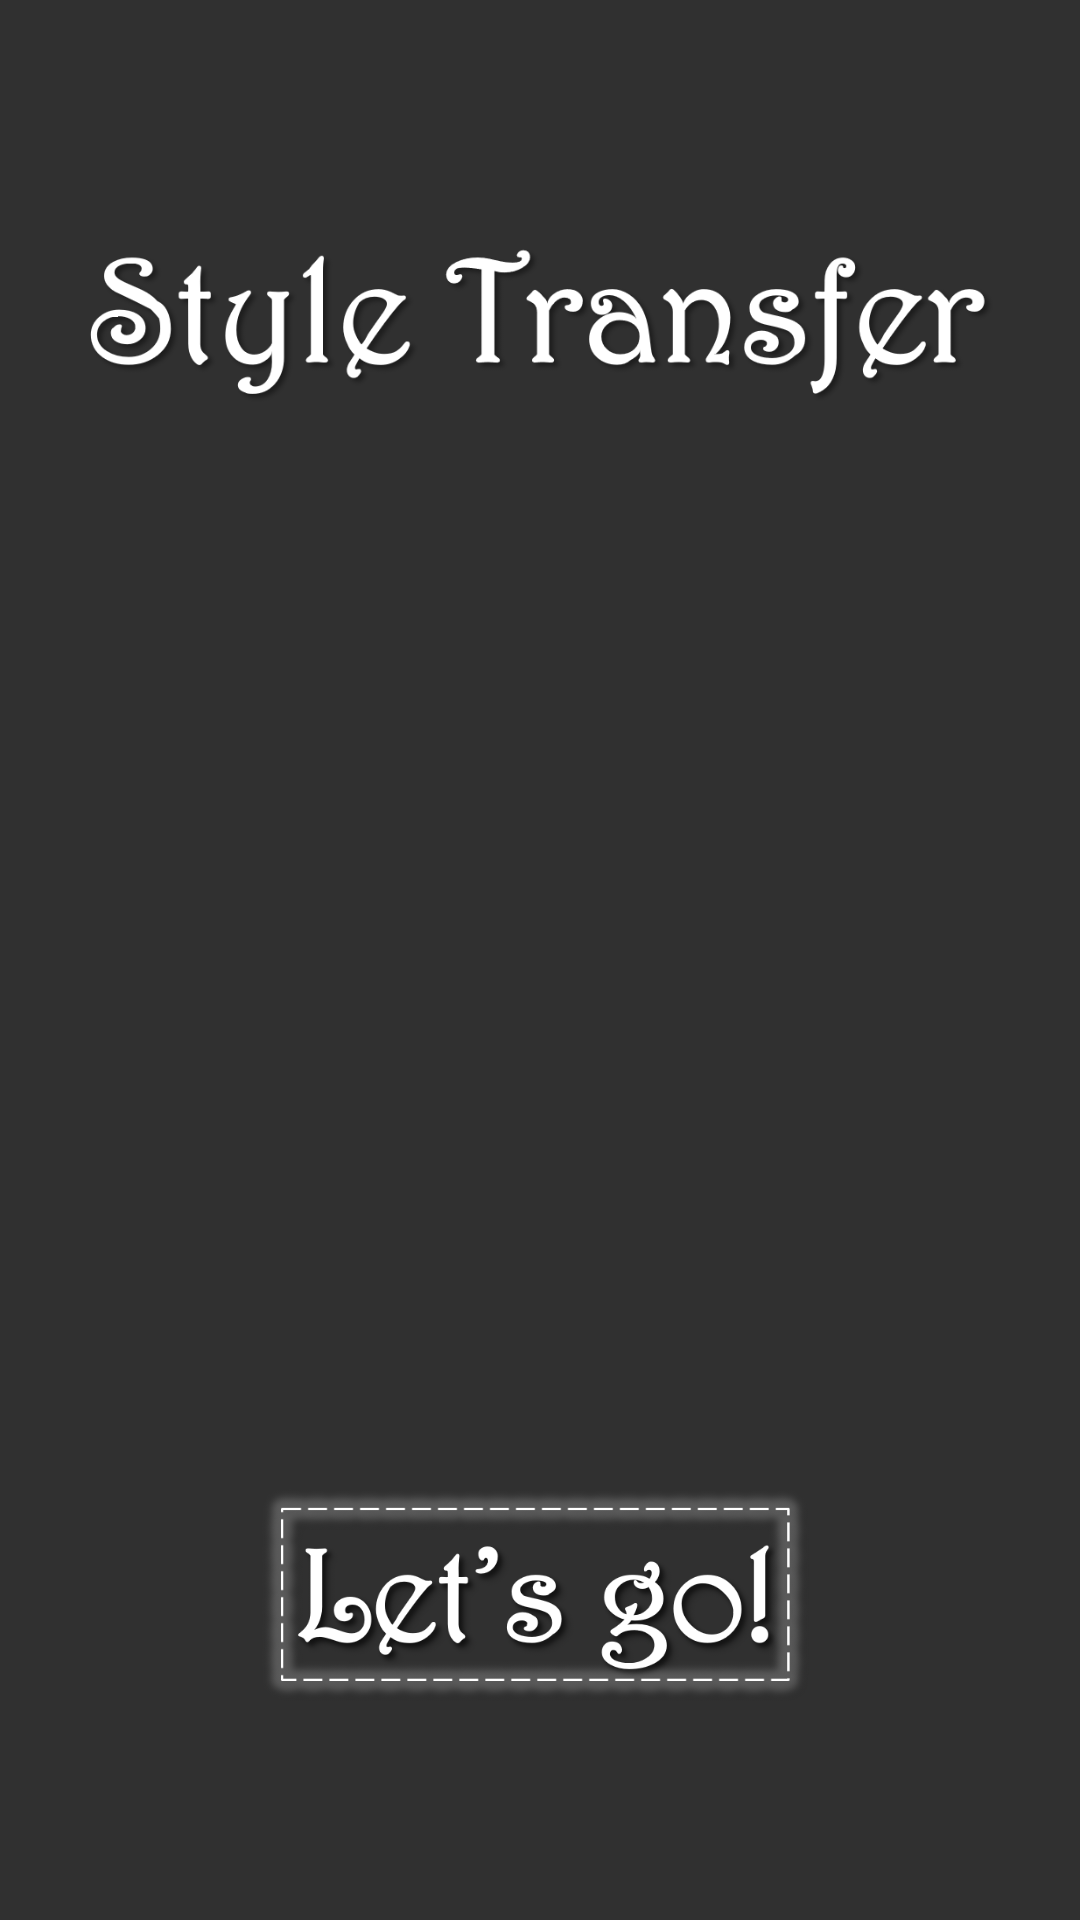

This screen was rendered from an Android layout file. Write that file and the resources it references.
<!-- AndroidManifest.xml: application theme MyTheme -->
<!-- res/layout/activity_start.xml -->
<?xml version="1.0" encoding="utf-8"?>
<RelativeLayout xmlns:android="http://schemas.android.com/apk/res/android"
    xmlns:app="http://schemas.android.com/apk/res-auto"
    xmlns:tools="http://schemas.android.com/tools"
    android:layout_width="match_parent"
    android:layout_height="match_parent"
    tools:context=".StartActivity"
    android:background="@drawable/start_background">

    <ImageView
        android:id="@+id/title"
        android:layout_width="match_parent"
        android:layout_height="123dp"
        android:layout_marginTop="50dp"
        android:src="@drawable/style_transfer" />



    <ImageView
        android:id="@+id/gogogo"
        android:layout_alignParentBottom="true"
        android:layout_gravity="center_horizontal"
        android:layout_marginBottom="50dp"
        android:layout_width="wrap_content"
        android:layout_height="100dp"
        android:src="@drawable/go"/>

</RelativeLayout>
<!-- resources referenced by this layout -->
<resources>
  <!-- drawable go (drawable) -->
  <?xml version="1.0" encoding="utf-8"?>
  <selector xmlns:android="http://schemas.android.com/apk/res/android">
      <item android:drawable="@drawable/go_pressed" android:state_pressed="true" />
      <item android:drawable="@drawable/go_pressed" android:state_focused="true" />
      <item android:drawable="@drawable/go_light" />
  </selector>
  <!-- drawable style_transfer: png bitmap (drawable, 93243 bytes) -->
  <style name="MyTheme" parent="Theme.AppCompat.NoActionBar">
          
          <item name="colorPrimary">@color/colorPrimary</item>
          <item name="colorPrimaryDark">@color/colorPrimary</item>
          <item name="colorAccent">@color/colorPrimaryDark</item>
      </style>
  <!-- drawable go_pressed: png bitmap (drawable, 150066 bytes) -->
  <!-- drawable go_light: png bitmap (drawable, 154880 bytes) -->
  <color name="colorPrimary">#210366</color>
  <color name="colorPrimaryDark">#08C2A2</color>
</resources>
